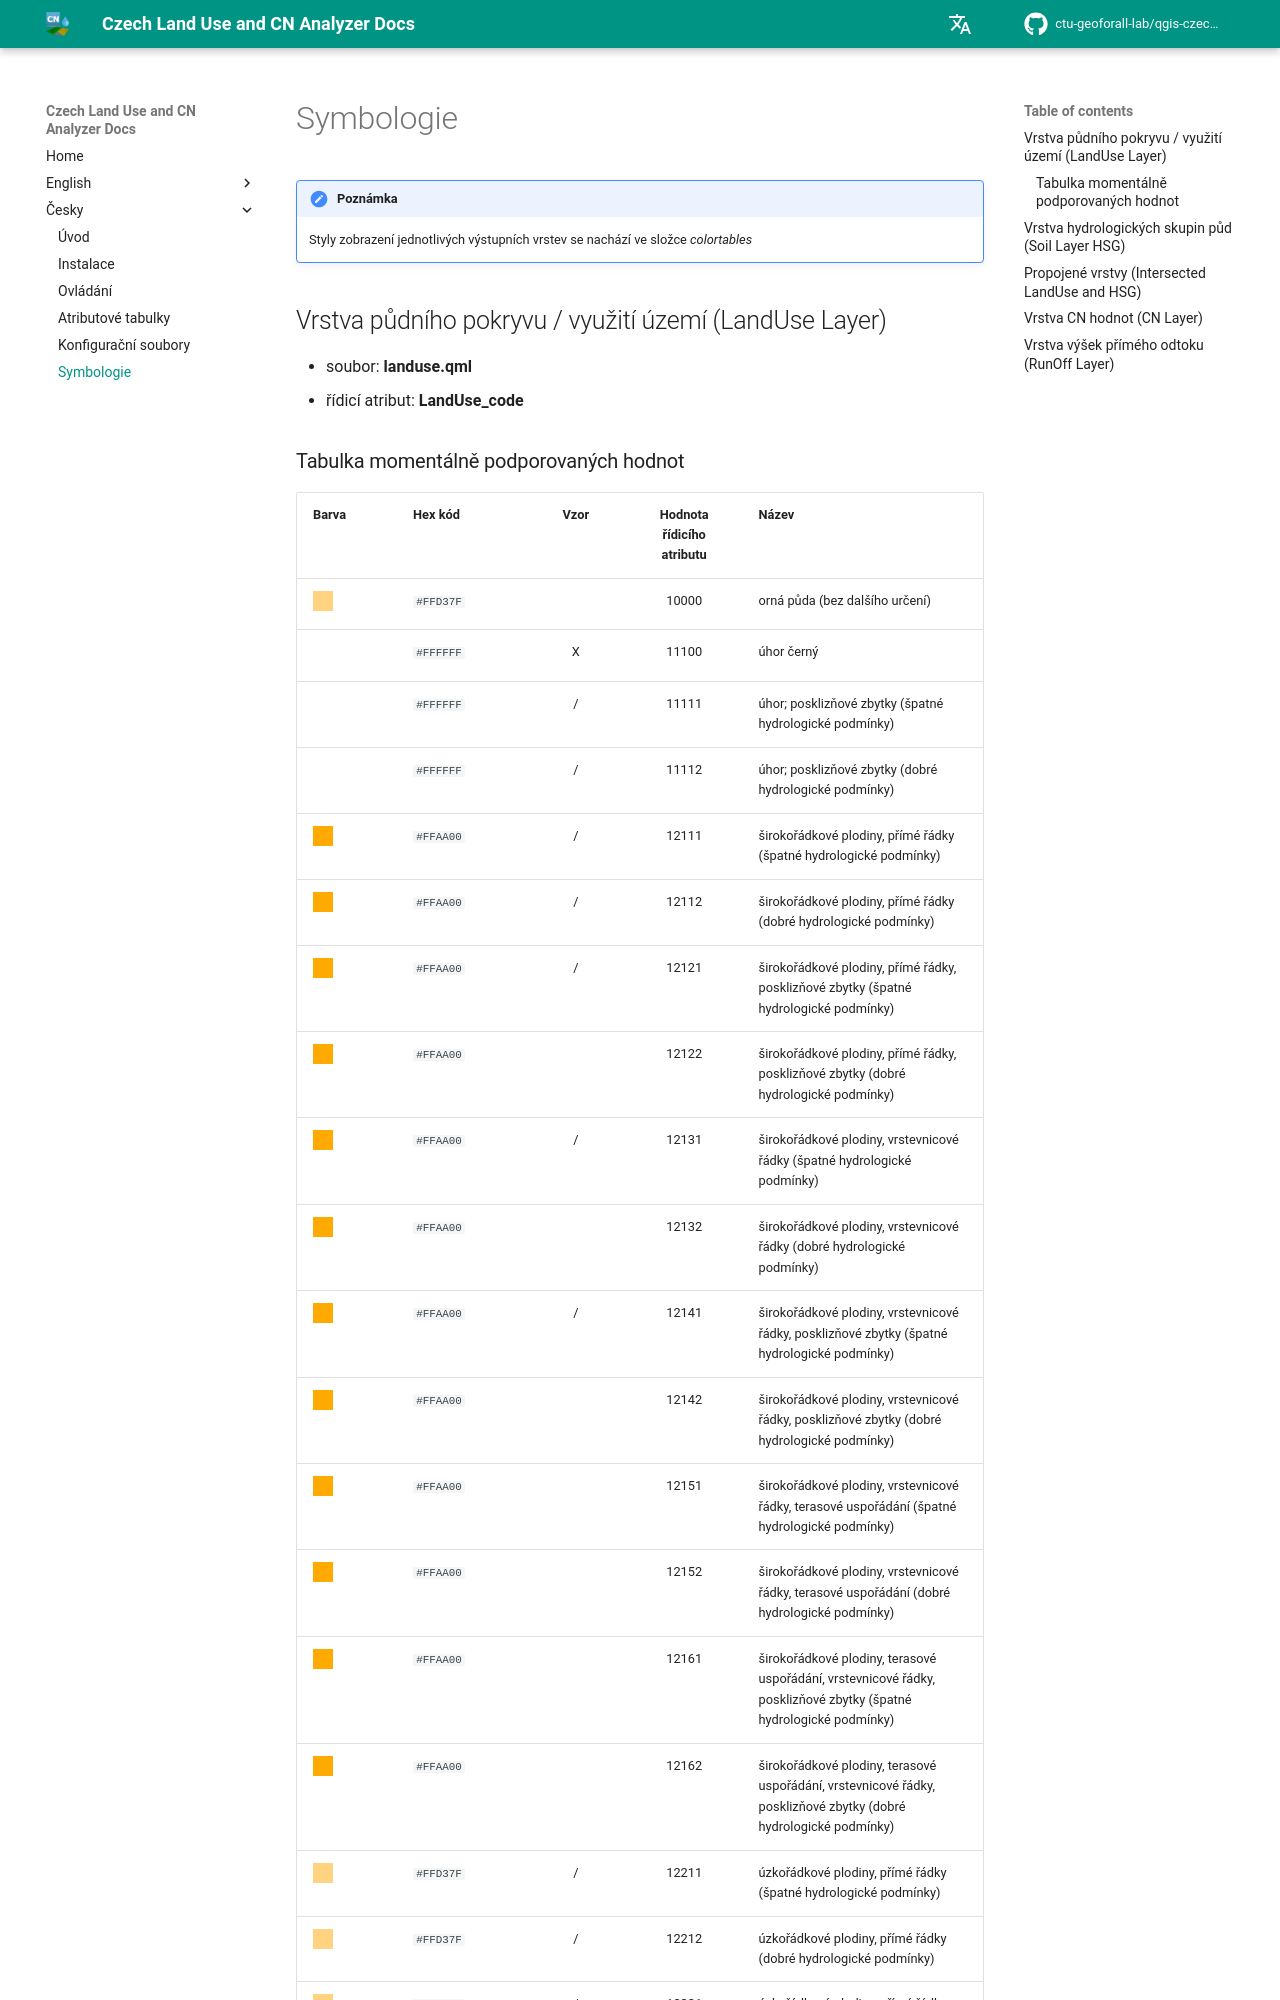

repository: ctu-geoforall-lab/qgis-czech-lu-cn-analyzer-plugin · page: czech/05_Symbologie/index.html · generator: mkdocs

# Symbologie
!!! note "Poznámka"
	Styly zobrazení jednotlivých výstupních vrstev se nachází ve složce _colortables_
## Vrstva půdního pokryvu / využití území (LandUse Layer)
- soubor: __landuse.qml__
- řídicí atribut: __LandUse_code__
